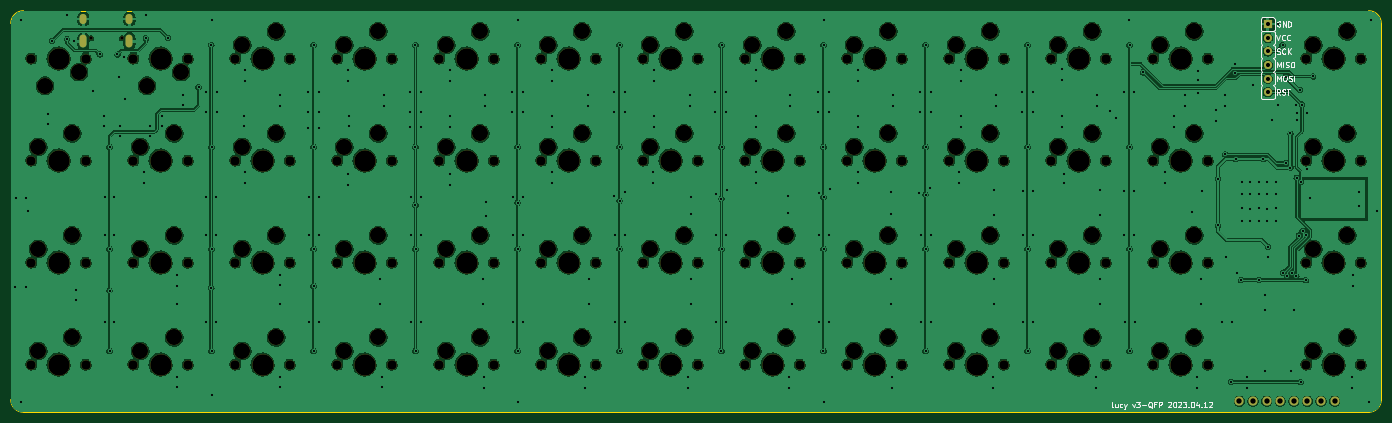
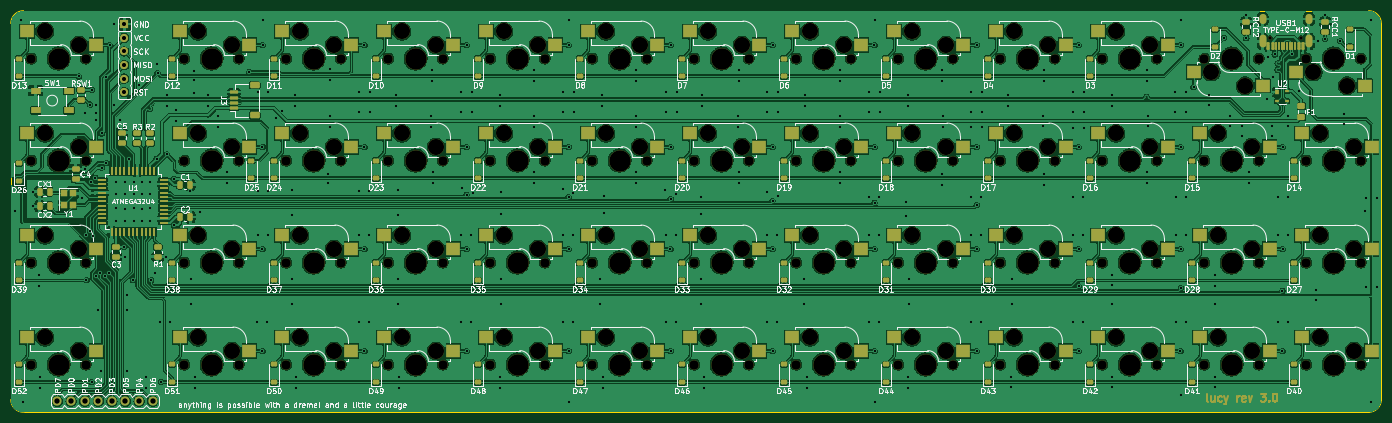
Circuit board: 11 layer files. Board 256.0 x 75.0 mm.
- bottom_copper: pcb-B_Cu.gbr (836027 bytes)
- bottom_mask: pcb-B_Mask.gbr (25398 bytes)
- paste: pcb-B_Paste.gbr (12602 bytes)
- bottom_silk: pcb-B_Silkscreen.gbr (208332 bytes)
- outline: pcb-Edge_Cuts.gbr (977 bytes)
- top_copper: pcb-F_Cu.gbr (496012 bytes)
- top_mask: pcb-F_Mask.gbr (9726 bytes)
- paste: pcb-F_Paste.gbr (450 bytes)
- top_silk: pcb-F_Silkscreen.gbr (21916 bytes)
- drill: pcb-NPTH.drl (4753 bytes)
- drill: pcb-PTH.drl (7844 bytes)

=== bottom_copper: pcb-B_Cu.gbr (836027 bytes, source omitted) ===
=== bottom_mask: pcb-B_Mask.gbr (25398 bytes, source omitted) ===
=== paste: pcb-B_Paste.gbr (12602 bytes, source omitted) ===
=== bottom_silk: pcb-B_Silkscreen.gbr (208332 bytes, source omitted) ===
=== outline: pcb-Edge_Cuts.gbr ===
%TF.GenerationSoftware,KiCad,Pcbnew,7.0.1-0*%
%TF.CreationDate,2023-04-12T11:46:53-05:00*%
%TF.ProjectId,pcb,7063622e-6b69-4636-9164-5f7063625858,rev?*%
%TF.SameCoordinates,Original*%
%TF.FileFunction,Profile,NP*%
%FSLAX46Y46*%
G04 Gerber Fmt 4.6, Leading zero omitted, Abs format (unit mm)*
G04 Created by KiCad (PCBNEW 7.0.1-0) date 2023-04-12 11:46:53*
%MOMM*%
%LPD*%
G01*
G04 APERTURE LIST*
%TA.AperFunction,Profile*%
%ADD10C,0.100000*%
%TD*%
G04 APERTURE END LIST*
D10*
X279201797Y-95845349D02*
G75*
G03*
X281583049Y-93464141I3J2381249D01*
G01*
X281583050Y-23217206D02*
X281583049Y-93464141D01*
X25598459Y-93464141D02*
X25598459Y-23217207D01*
X281583046Y-23217206D02*
G75*
G03*
X279201798Y-20835954I-2381246J6D01*
G01*
X279201797Y-95845393D02*
X27979711Y-95845393D01*
X27979711Y-20835959D02*
G75*
G03*
X25598459Y-23217207I-11J-2381241D01*
G01*
X27979711Y-20835955D02*
X279201798Y-20835954D01*
X25598407Y-93464141D02*
G75*
G03*
X27979711Y-95845393I2381293J41D01*
G01*
M02*

=== top_copper: pcb-F_Cu.gbr (496012 bytes, source omitted) ===
=== top_mask: pcb-F_Mask.gbr (9726 bytes, source omitted) ===
=== paste: pcb-F_Paste.gbr ===
%TF.GenerationSoftware,KiCad,Pcbnew,7.0.1-0*%
%TF.CreationDate,2023-04-12T11:46:53-05:00*%
%TF.ProjectId,pcb,7063622e-6b69-4636-9164-5f7063625858,rev?*%
%TF.SameCoordinates,Original*%
%TF.FileFunction,Paste,Top*%
%TF.FilePolarity,Positive*%
%FSLAX46Y46*%
G04 Gerber Fmt 4.6, Leading zero omitted, Abs format (unit mm)*
G04 Created by KiCad (PCBNEW 7.0.1-0) date 2023-04-12 11:46:53*
%MOMM*%
%LPD*%
G01*
G04 APERTURE LIST*
G04 APERTURE END LIST*
M02*

=== top_silk: pcb-F_Silkscreen.gbr (21916 bytes, source omitted) ===
=== drill: pcb-NPTH.drl ===
M48
; DRILL file {KiCad 7.0.1-0} date 2023 April 12, Wednesday 11:46:51
; FORMAT={-:-/ absolute / inch / decimal}
; #@! TF.CreationDate,2023-04-12T11:46:51-05:00
; #@! TF.GenerationSoftware,Kicad,Pcbnew,7.0.1-0
; #@! TF.FileFunction,NonPlated,1,2,NPTH
FMAT,2
INCH
; #@! TA.AperFunction,NonPlated,NPTH,ComponentDrill
T1C0.0256
; #@! TA.AperFunction,NonPlated,NPTH,ComponentDrill
T2C0.0689
; #@! TA.AperFunction,NonPlated,NPTH,ComponentDrill
T3C0.1181
; #@! TA.AperFunction,NonPlated,NPTH,ComponentDrill
T4C0.1570
%
G90
G05
T1
X1.5972Y-1.0241
X1.8247Y-1.0241
T2
X1.1594Y-1.1719
X1.1594Y-1.9219
X1.1594Y-2.6719
X1.1594Y-3.4219
X1.5594Y-1.1719
X1.5594Y-1.9219
X1.5594Y-2.6719
X1.5594Y-3.4219
X1.9094Y-1.1719
X1.9094Y-1.9219
X1.9094Y-2.6719
X1.9094Y-3.4219
X2.3094Y-1.1719
X2.3094Y-1.9219
X2.3094Y-2.6719
X2.3094Y-3.4219
X2.6594Y-1.1719
X2.6594Y-1.9219
X2.6594Y-2.6719
X2.6594Y-3.4219
X3.0594Y-1.1719
X3.0594Y-1.9219
X3.0594Y-2.6719
X3.0594Y-3.4219
X3.4094Y-1.1719
X3.4094Y-1.9219
X3.4094Y-2.6719
X3.4094Y-3.4219
X3.8094Y-1.1719
X3.8094Y-1.9219
X3.8094Y-2.6719
X3.8094Y-3.4219
X4.1594Y-1.1719
X4.1594Y-1.9219
X4.1594Y-2.6719
X4.1594Y-3.4219
X4.5594Y-1.1719
X4.5594Y-1.9219
X4.5594Y-2.6719
X4.5594Y-3.4219
X4.9094Y-1.1719
X4.9094Y-1.9219
X4.9094Y-2.6719
X4.9094Y-3.4219
X5.3094Y-1.1719
X5.3094Y-1.9219
X5.3094Y-2.6719
X5.3094Y-3.4219
X5.6594Y-1.1719
X5.6594Y-1.9219
X5.6594Y-2.6719
X5.6594Y-3.4219
X6.0594Y-1.1719
X6.0594Y-1.9219
X6.0594Y-2.6719
X6.0594Y-3.4219
X6.4094Y-1.1719
X6.4094Y-1.9219
X6.4094Y-2.6719
X6.4094Y-3.4219
X6.8094Y-1.1719
X6.8094Y-1.9219
X6.8094Y-2.6719
X6.8094Y-3.4219
X7.1594Y-1.1719
X7.1594Y-1.9219
X7.1594Y-2.6719
X7.1594Y-3.4219
X7.5594Y-1.1719
X7.5594Y-1.9219
X7.5594Y-2.6719
X7.5594Y-3.4219
X7.9094Y-1.1719
X7.9094Y-1.9219
X7.9094Y-2.6719
X7.9094Y-3.4219
X8.3094Y-1.1719
X8.3094Y-1.9219
X8.3094Y-2.6719
X8.3094Y-3.4219
X8.6594Y-1.1719
X8.6594Y-1.9219
X8.6594Y-2.6719
X8.6594Y-3.4219
X9.0594Y-1.1719
X9.0594Y-1.9219
X9.0594Y-2.6719
X9.0594Y-3.4219
X9.4094Y-1.1719
X9.4094Y-1.9219
X9.4094Y-2.6719
X9.4094Y-3.4219
X9.8094Y-1.1719
X9.8094Y-1.9219
X9.8094Y-2.6719
X9.8094Y-3.4219
X10.5344Y-1.1719
X10.5344Y-1.9219
X10.5344Y-2.6719
X10.5344Y-3.4219
X10.9344Y-1.1719
X10.9344Y-1.9219
X10.9344Y-2.6719
X10.9344Y-3.4219
T3
X1.2094Y-1.8219
X1.2094Y-2.5719
X1.2094Y-3.3219
X1.2594Y-1.3719
X1.4594Y-1.7219
X1.4594Y-2.4719
X1.4594Y-3.2219
X1.5094Y-1.2719
X1.9594Y-1.8219
X1.9594Y-2.5719
X1.9594Y-3.3219
X2.0094Y-1.3719
X2.2094Y-1.7219
X2.2094Y-2.4719
X2.2094Y-3.2219
X2.2594Y-1.2719
X2.7094Y-1.0719
X2.7094Y-1.8219
X2.7094Y-2.5719
X2.7094Y-3.3219
X2.9594Y-0.9719
X2.9594Y-1.7219
X2.9594Y-2.4719
X2.9594Y-3.2219
X3.4594Y-1.0719
X3.4594Y-1.8219
X3.4594Y-2.5719
X3.4594Y-3.3219
X3.7094Y-0.9719
X3.7094Y-1.7219
X3.7094Y-2.4719
X3.7094Y-3.2219
X4.2094Y-1.0719
X4.2094Y-1.8219
X4.2094Y-2.5719
X4.2094Y-3.3219
X4.4594Y-0.9719
X4.4594Y-1.7219
X4.4594Y-2.4719
X4.4594Y-3.2219
X4.9594Y-1.0719
X4.9594Y-1.8219
X4.9594Y-2.5719
X4.9594Y-3.3219
X5.2094Y-0.9719
X5.2094Y-1.7219
X5.2094Y-2.4719
X5.2094Y-3.2219
X5.7094Y-1.0719
X5.7094Y-1.8219
X5.7094Y-2.5719
X5.7094Y-3.3219
X5.9594Y-0.9719
X5.9594Y-1.7219
X5.9594Y-2.4719
X5.9594Y-3.2219
X6.4594Y-1.0719
X6.4594Y-1.8219
X6.4594Y-2.5719
X6.4594Y-3.3219
X6.7094Y-0.9719
X6.7094Y-1.7219
X6.7094Y-2.4719
X6.7094Y-3.2219
X7.2094Y-1.0719
X7.2094Y-1.8219
X7.2094Y-2.5719
X7.2094Y-3.3219
X7.4594Y-0.9719
X7.4594Y-1.7219
X7.4594Y-2.4719
X7.4594Y-3.2219
X7.9594Y-1.0719
X7.9594Y-1.8219
X7.9594Y-2.5719
X7.9594Y-3.3219
X8.2094Y-0.9719
X8.2094Y-1.7219
X8.2094Y-2.4719
X8.2094Y-3.2219
X8.7094Y-1.0719
X8.7094Y-1.8219
X8.7094Y-2.5719
X8.7094Y-3.3219
X8.9594Y-0.9719
X8.9594Y-1.7219
X8.9594Y-2.4719
X8.9594Y-3.2219
X9.4594Y-1.0719
X9.4594Y-1.8219
X9.4594Y-2.5719
X9.4594Y-3.3219
X9.7094Y-0.9719
X9.7094Y-1.7219
X9.7094Y-2.4719
X9.7094Y-3.2219
X10.5844Y-1.0719
X10.5844Y-1.8219
X10.5844Y-2.5719
X10.5844Y-3.3219
X10.8344Y-0.9719
X10.8344Y-1.7219
X10.8344Y-2.4719
X10.8344Y-3.2219
T4
X1.3594Y-1.1719
X1.3594Y-1.9219
X1.3594Y-2.6719
X1.3594Y-3.4219
X2.1094Y-1.1719
X2.1094Y-1.9219
X2.1094Y-2.6719
X2.1094Y-3.4219
X2.8594Y-1.1719
X2.8594Y-1.9219
X2.8594Y-2.6719
X2.8594Y-3.4219
X3.6094Y-1.1719
X3.6094Y-1.9219
X3.6094Y-2.6719
X3.6094Y-3.4219
X4.3594Y-1.1719
X4.3594Y-1.9219
X4.3594Y-2.6719
X4.3594Y-3.4219
X5.1094Y-1.1719
X5.1094Y-1.9219
X5.1094Y-2.6719
X5.1094Y-3.4219
X5.8594Y-1.1719
X5.8594Y-1.9219
X5.8594Y-2.6719
X5.8594Y-3.4219
X6.6094Y-1.1719
X6.6094Y-1.9219
X6.6094Y-2.6719
X6.6094Y-3.4219
X7.3594Y-1.1719
X7.3594Y-1.9219
X7.3594Y-2.6719
X7.3594Y-3.4219
X8.1094Y-1.1719
X8.1094Y-1.9219
X8.1094Y-2.6719
X8.1094Y-3.4219
X8.8594Y-1.1719
X8.8594Y-1.9219
X8.8594Y-2.6719
X8.8594Y-3.4219
X9.6094Y-1.1719
X9.6094Y-1.9219
X9.6094Y-2.6719
X9.6094Y-3.4219
X10.7344Y-1.1719
X10.7344Y-1.9219
X10.7344Y-2.6719
X10.7344Y-3.4219
T0
M30

=== drill: pcb-PTH.drl (7844 bytes, source omitted) ===
